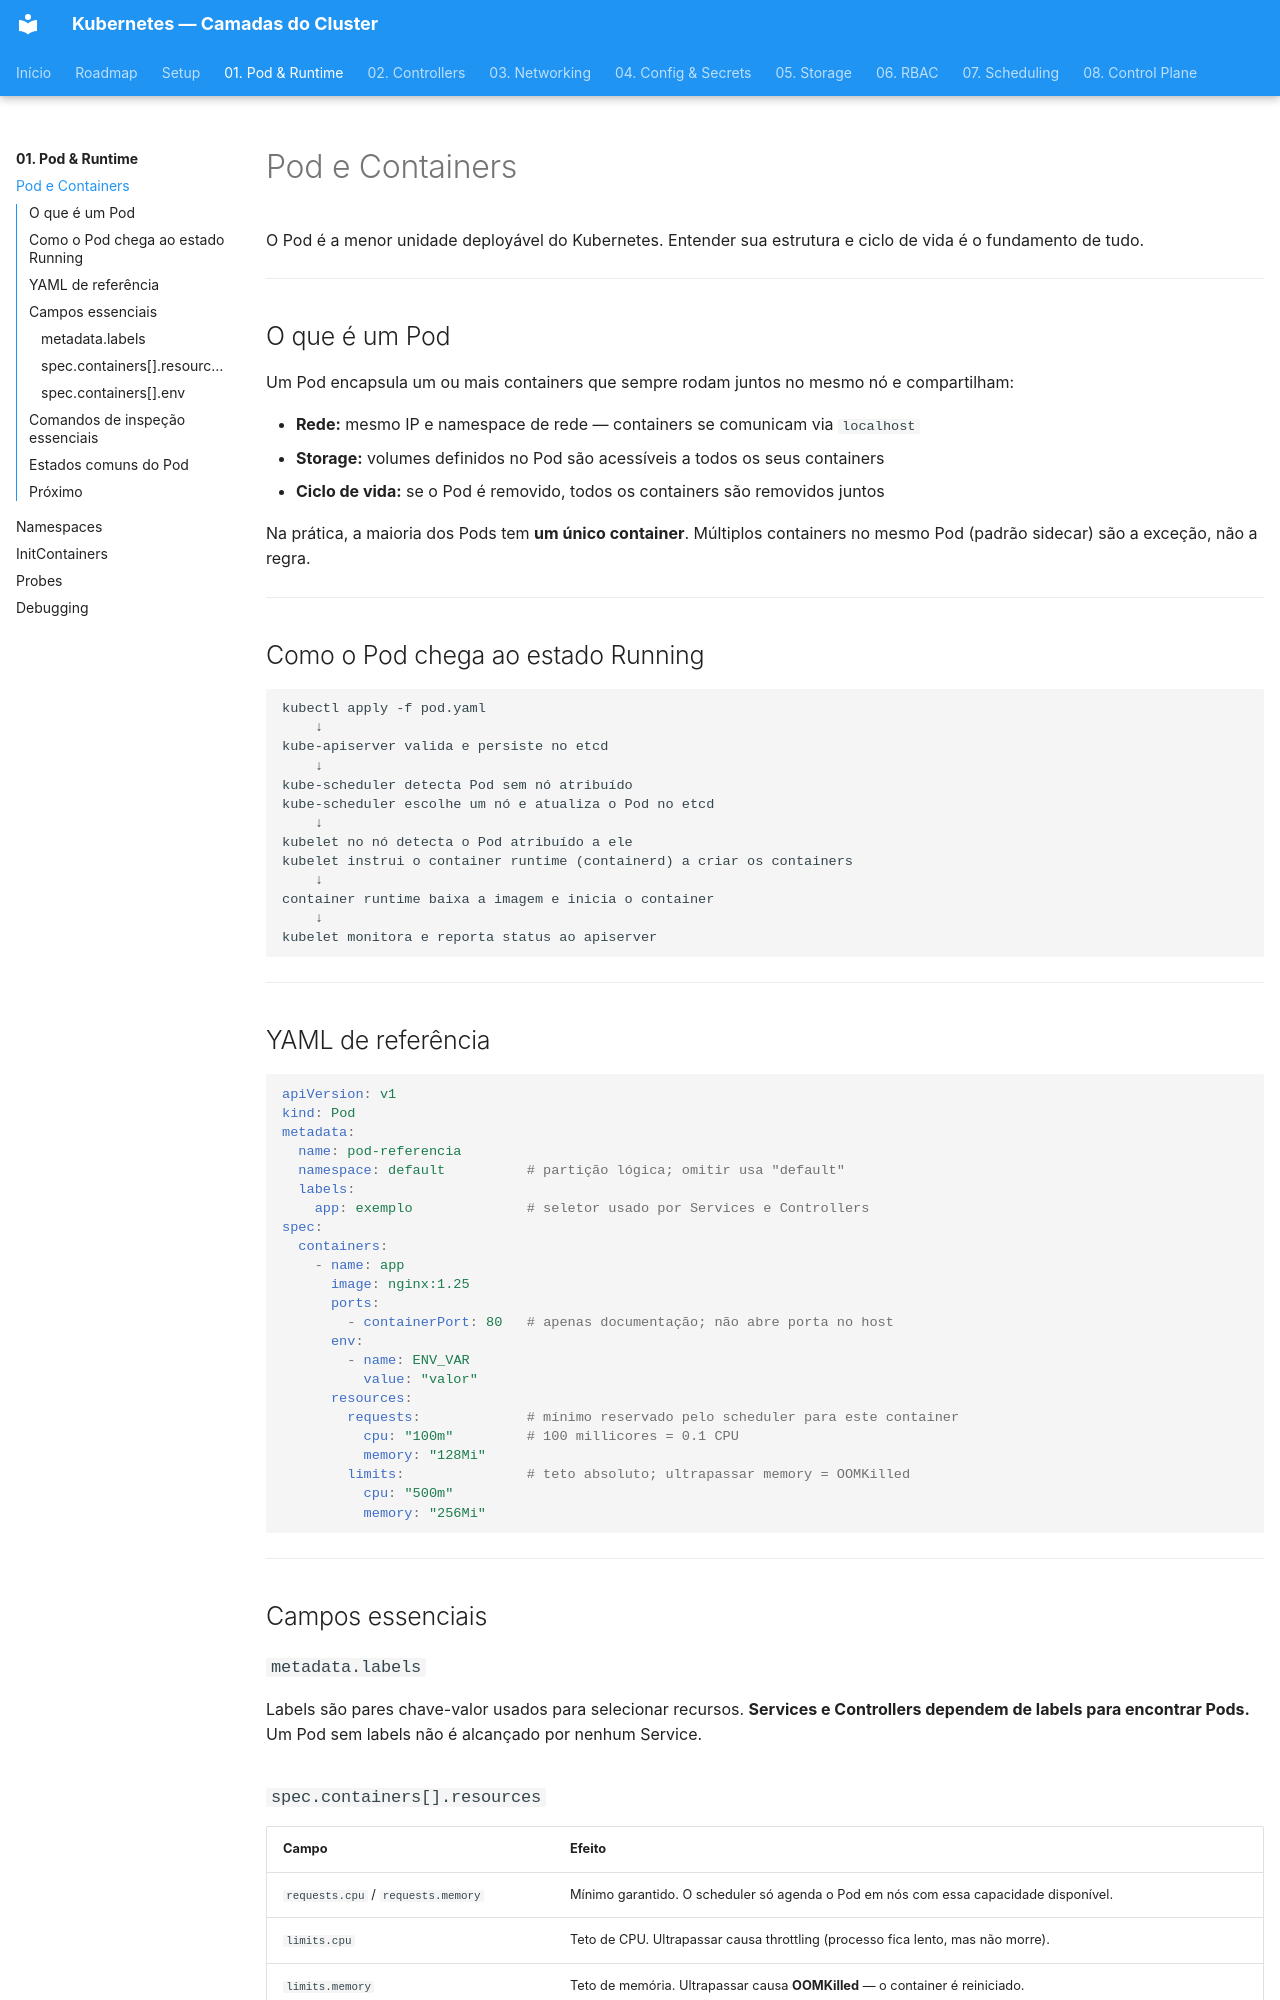

repository: RhuanCSG/clean-kubernetes · page: fase-01-pod-runtime/pod/index.html · generator: mkdocs

# Pod e Containers

O Pod é a menor unidade deployável do Kubernetes. Entender sua estrutura e ciclo de vida é o fundamento de tudo.

---

## O que é um Pod

Um Pod encapsula um ou mais containers que sempre rodam juntos no mesmo nó e compartilham:

- **Rede:** mesmo IP e namespace de rede — containers se comunicam via `localhost`
- **Storage:** volumes definidos no Pod são acessíveis a todos os seus containers
- **Ciclo de vida:** se o Pod é removido, todos os containers são removidos juntos

Na prática, a maioria dos Pods tem **um único container**. Múltiplos containers no mesmo Pod (padrão sidecar) são a exceção, não a regra.

---

## Como o Pod chega ao estado Running

```
kubectl apply -f pod.yaml
    ↓
kube-apiserver valida e persiste no etcd
    ↓
kube-scheduler detecta Pod sem nó atribuído
kube-scheduler escolhe um nó e atualiza o Pod no etcd
    ↓
kubelet no nó detecta o Pod atribuído a ele
kubelet instrui o container runtime (containerd) a criar os containers
    ↓
container runtime baixa a imagem e inicia o container
    ↓
kubelet monitora e reporta status ao apiserver
```

---

## YAML de referência

```yaml
apiVersion: v1
kind: Pod
metadata:
  name: pod-referencia
  namespace: default          # partição lógica; omitir usa "default"
  labels:
    app: exemplo              # seletor usado por Services e Controllers
spec:
  containers:
    - name: app
      image: nginx:1.25
      ports:
        - containerPort: 80   # apenas documentação; não abre porta no host
      env:
        - name: ENV_VAR
          value: "valor"
      resources:
        requests:             # mínimo reservado pelo scheduler para este container
          cpu: "100m"         # 100 millicores = 0.1 CPU
          memory: "128Mi"
        limits:               # teto absoluto; ultrapassar memory = OOMKilled
          cpu: "500m"
          memory: "256Mi"
```

---

## Campos essenciais

### `metadata.labels`

Labels são pares chave-valor usados para selecionar recursos. **Services e Controllers dependem de labels para encontrar Pods.** Um Pod sem labels não é alcançado por nenhum Service.
